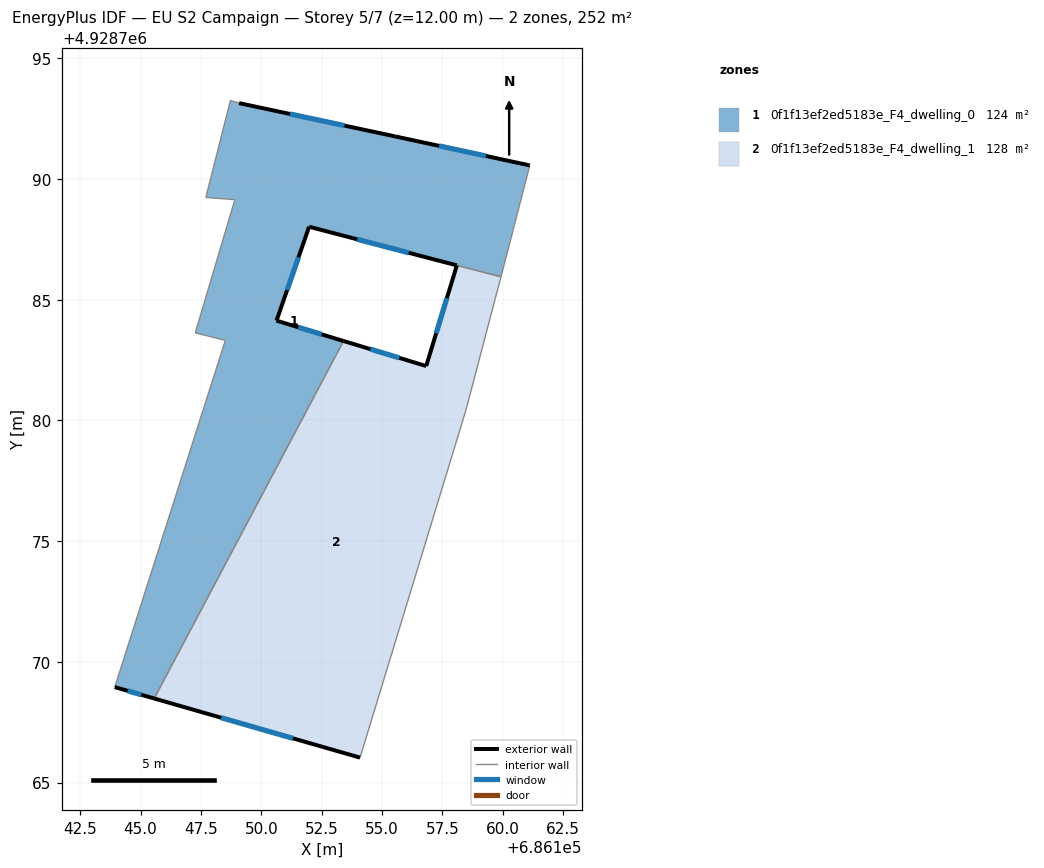
=== STOREY PLAN SPEC (per zone: floor XY polygon, exterior-wall plan segments, windows/doors) ===
zone 1: 0f1f13ef2ed5183e_F4_dwelling_0  (123.8 m²)
  floor: (686161.12, 4928790.56) (686160.18, 4928786.91) (686159.93, 4928785.95) (686158.09, 4928786.42) (686151.98, 4928788.02) (686150.63, 4928784.13) (686153.41, 4928783.29) (686145.56, 4928768.48) (686143.93, 4928768.95) (686148.51, 4928783.31) (686147.27, 4928783.62) (686148.90, 4928789.14) (686147.70, 4928789.23) (686148.72, 4928793.25) (686149.08, 4928793.14) (686155.55, 4928791.76)
  exterior wall: (686155.55, 4928791.76) – (686149.08, 4928793.14)  [6.6 m]
    window: (686153.45, 4928792.21) – (686151.18, 4928792.69)  [2.4 m²]
  exterior wall: (686161.12, 4928790.56) – (686155.55, 4928791.76)  [5.7 m]
    window: (686159.31, 4928790.95) – (686157.36, 4928791.37)  [2.1 m²]
  exterior wall: (686151.98, 4928788.02) – (686158.09, 4928786.42)  [6.3 m]
    window: (686153.97, 4928787.50) – (686156.11, 4928786.94)  [2.3 m²]
  exterior wall: (686150.63, 4928784.13) – (686151.98, 4928788.02)  [4.1 m]
    window: (686151.07, 4928785.40) – (686151.54, 4928786.76)  [1.5 m²]
  exterior wall: (686153.41, 4928783.29) – (686150.63, 4928784.13)  [2.9 m]
    window: (686152.50, 4928783.56) – (686151.53, 4928783.86)  [1.1 m²]
  exterior wall: (686143.93, 4928768.95) – (686145.56, 4928768.48)  [1.7 m]
    window: (686144.46, 4928768.80) – (686145.03, 4928768.63)  [0.6 m²]
  interior walls: 10
zone 2: 0f1f13ef2ed5183e_F4_dwelling_1  (127.7 m²)
  floor: (686159.93, 4928785.95) (686158.48, 4928780.44) (686154.09, 4928766.03) (686145.56, 4928768.48) (686153.41, 4928783.29) (686156.83, 4928782.25) (686158.10, 4928786.43)
  exterior wall: (686156.83, 4928782.25) – (686153.41, 4928783.29)  [3.6 m]
    window: (686155.72, 4928782.59) – (686154.52, 4928782.95)  [1.3 m²]
  exterior wall: (686158.10, 4928786.42) – (686156.83, 4928782.25)  [4.4 m]
    window: (686157.69, 4928785.06) – (686157.24, 4928783.61)  [1.6 m²]
  exterior wall: (686145.56, 4928768.48) – (686154.09, 4928766.03)  [8.9 m]
    window: (686148.34, 4928767.69) – (686151.32, 4928766.83)  [3.3 m²]
  interior walls: 4

=== DERIVED (storey summary) ===
Building: EU S2 Campaign
Storey: 5 of 7  (floor level z = 12.00 m)
Storey gross floor area: 251.5 m²
Zones on this storey: 2
  - 0f1f13ef2ed5183e_F4_dwelling_0: floor 123.8 m²; exterior wall 27.4 m (82.1 m²); 6 window(s) 10.0 m²; WWR 12.2%
  - 0f1f13ef2ed5183e_F4_dwelling_1: floor 127.7 m²; exterior wall 16.8 m (50.4 m²); 3 window(s) 6.2 m²; WWR 12.2%
Zone adjacency (shared interzone walls):
  - 0f1f13ef2ed5183e_F4_dwelling_0 ↔ 0f1f13ef2ed5183e_F4_dwelling_1